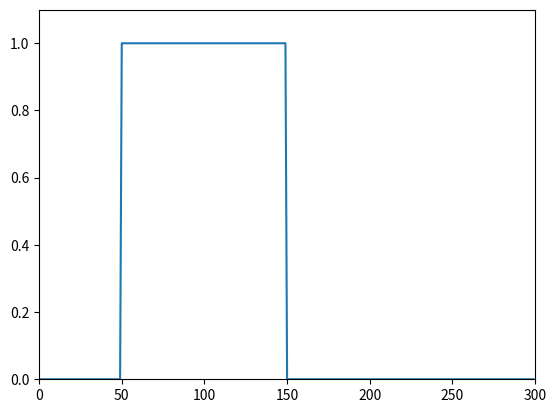

The script that saved this image:

import numpy
from matplotlib import pyplot as plt
n=300
rho=numpy.zeros(n)
rho[n//3:(2*n//3)]=1
v=1.0
dx=1.0
x=numpy.arange(n)*dx

plt.ion()
plt.clf()
plt.axis([0,n,0,1.1])
plt.plot(x,rho)
plt.draw()
plt.savefig('advect_initial_conditions.png')

#advect_finite_volume_guard.py
dt=1.0
for step in range(0,250):
    #we need one guard cell - make a 1-larger temp array
    big_rho=numpy.zeros(n+1)
    big_rho[1:]=rho
    #explicitly set the density of the guard cell
    #big_rho[0]=0
    big_rho[0]=big_rho[-1]
    #take the difference in densities
    drho=big_rho[1:]-big_rho[0:-1]
    big_rho[1:]=big_rho[1:]-v*dt/dx*drho
    rho=big_rho[1:]
    plt.clf()
    plt.axis([0,n,0,1.1])
    plt.plot(x,rho)
    plt.draw()
    plt.pause(0.001)

